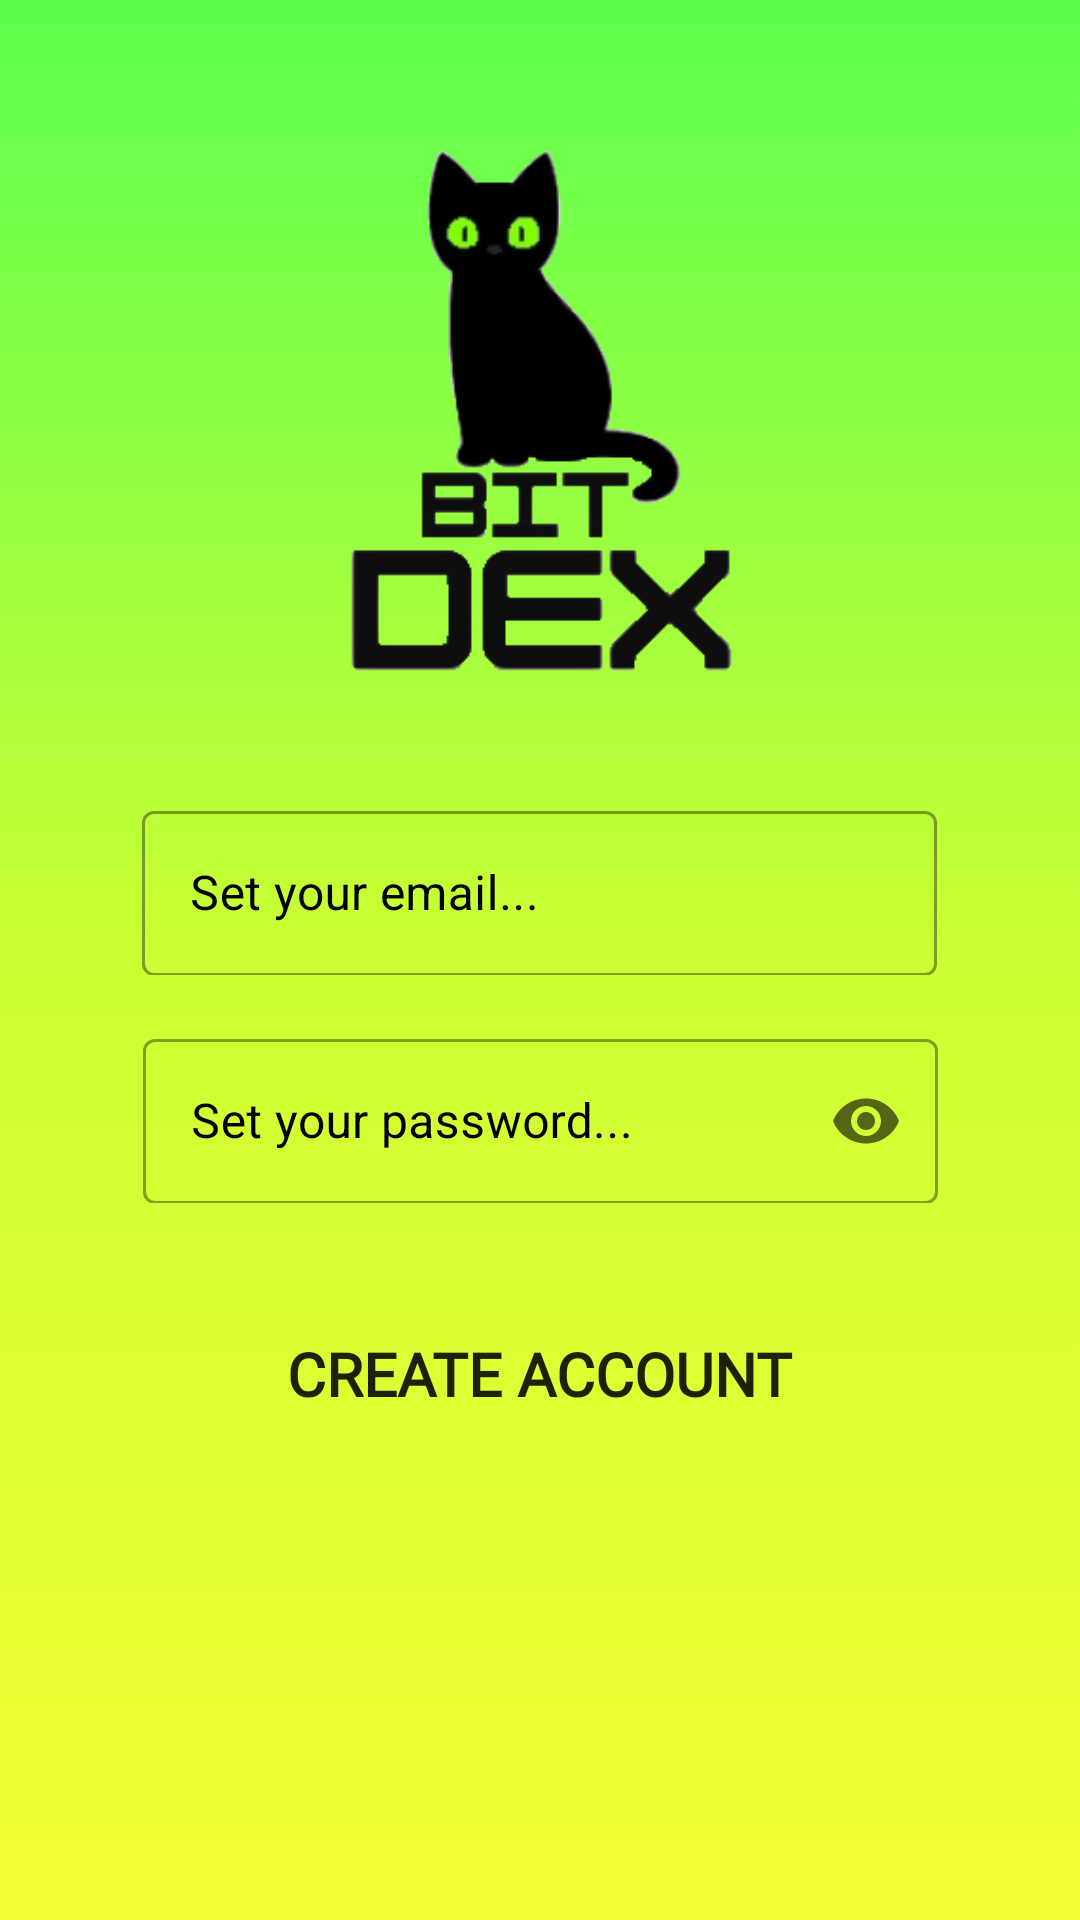

Layout XML and referenced resources for this Android screen:
<!-- AndroidManifest.xml: application theme Theme.BitDex -->
<!-- res/layout/fragment_register.xml -->
<?xml version="1.0" encoding="utf-8"?>
<androidx.constraintlayout.widget.ConstraintLayout xmlns:android="http://schemas.android.com/apk/res/android"
    xmlns:tools="http://schemas.android.com/tools"
    android:layout_width="match_parent"
    android:layout_height="match_parent"
    xmlns:app="http://schemas.android.com/apk/res-auto"
    android:background="@drawable/gradient_background"
    tools:context=".ui.fragments.RegisterFragment">

    <ImageView
        android:id="@+id/imageView"
        android:layout_width="371dp"
        android:layout_height="316dp"
        android:layout_marginTop="16dp"
        app:layout_constraintEnd_toEndOf="parent"
        app:layout_constraintStart_toStartOf="parent"
        app:layout_constraintTop_toTopOf="parent"
        app:srcCompat="@drawable/logobitdex" />

    <com.google.android.material.textfield.TextInputLayout
        android:id="@+id/emailInputLayout"
        style="@style/Widget.MaterialComponents.TextInputLayout.OutlinedBox"
        android:layout_width="265dp"
        android:layout_height="60dp"
        android:layout_marginTop="265dp"
        android:ems="10"
        android:hint="Set your email..."
        android:inputType="textPersonName"
        android:textColorHint="@color/black"
        app:layout_constraintEnd_toEndOf="parent"
        app:layout_constraintHorizontal_bias="0.497"
        app:layout_constraintStart_toStartOf="parent"
        app:layout_constraintTop_toTopOf="parent" >

        <com.google.android.material.textfield.TextInputEditText
            android:id="@+id/editTextTextPersonName"
            android:layout_width="265dp"
            android:layout_height="55dp"
            tools:ignore="MissingConstraints" />
    </com.google.android.material.textfield.TextInputLayout>


    <com.google.android.material.textfield.TextInputLayout
        android:id="@+id/senhaInputTxt"
        style="@style/Widget.MaterialComponents.TextInputLayout.OutlinedBox"
        android:layout_width="265dp"
        android:layout_height="60dp"
        android:layout_marginTop="16dp"
        android:hint="Set your password..."
        android:textColorHint="@color/black"
        app:endIconMode="password_toggle"
        app:layout_constraintEnd_toEndOf="parent"
        app:layout_constraintStart_toStartOf="parent"
        app:layout_constraintTop_toBottomOf="@+id/emailInputLayout">

        <com.google.android.material.textfield.TextInputEditText
            android:id="@+id/textField"
            android:layout_width="265dp"
            android:layout_height="55dp"
            android:inputType="textPassword" />
    </com.google.android.material.textfield.TextInputLayout>

    <Button
        android:id="@+id/button"
        android:layout_width="256dp"
        android:layout_height="60dp"
        android:layout_marginTop="428dp"
        android:text="Create Account"
        android:fontFamily="@font/allerta"
        android:textSize="20dp"
        android:textStyle="bold"
        android:textAlignment="center"
        android:background="@drawable/gradient"
        app:layout_constraintEnd_toEndOf="parent"
        app:layout_constraintHorizontal_bias="0.496"
        app:layout_constraintStart_toStartOf="parent"
        app:layout_constraintTop_toTopOf="parent" />


</androidx.constraintlayout.widget.ConstraintLayout>
<!-- resources referenced by this layout -->
<resources>
  <color name="black">#FF000000</color>
  <!-- drawable gradient_background (drawable) -->
  <?xml version="1.0" encoding="utf-8"?>
  <selector xmlns:android="http://schemas.android.com/apk/res/android"
      xmlns:tools="http://schemas.android.com/tools">
  
      <item>
         <shape tools:ignore="ExtraText">
             android:shape="rectangle">
             <gradient
                 android:startColor="#F1FF33"
                 android:centerColor="#CCFF33"
                 android:endColor="@color/greenT"
                 android:angle="90" />
         </shape>
      </item>
  
  </selector>
  <!-- drawable logobitdex: png bitmap (drawable, 39246 bytes) -->
  <style name="Theme.BitDex" parent="Theme.MaterialComponents.DayNight.DarkActionBar">
          
          <item name="colorPrimary">@color/black</item>
          <item name="colorPrimaryVariant">@color/black</item>
          <item name="colorOnPrimary">@color/green</item>
          
          <item name="colorSecondary">@color/teal_200</item>
          <item name="colorSecondaryVariant">@color/teal_700</item>
          <item name="colorOnSecondary">@color/black</item>
          
          <item name="android:statusBarColor" tools:targetApi="l">?attr/colorPrimaryVariant</item>
          
      </style>
  <color name="greenT">#5BFF4F</color>
  <color name="green">#7fff00</color>
  <color name="teal_200">#FF03DAC5</color>
  <color name="teal_700">#FF018786</color>
</resources>
